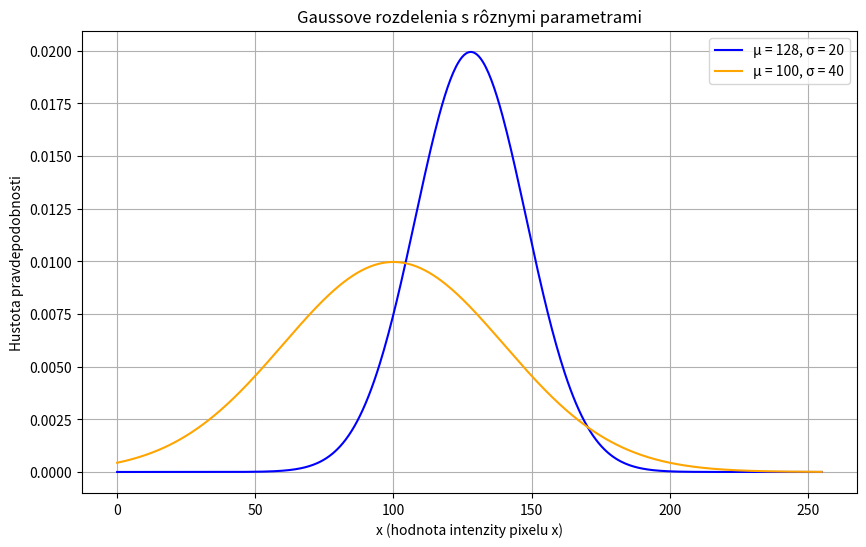

Generate this figure with matplotlib:
# Skript na generaciu obrazku s ukazkovym histogramom

import numpy as np
import matplotlib.pyplot as plt

# Rewrote function formula for the Gaussian random variable distribution
def gaussian_probability(x, mu, sigma):
    # 1. Coefficient part: 1 / (σ * sqrt(2π))
    coefficient = 1 / (sigma * np.sqrt(2 * np.pi))

    # 2. Exponent part: e^(-(x - μ)^2 / (2σ^2))
    exponent = np.exp(-((x - mu) ** 2) / (2 * sigma ** 2))

    # 3. Full formula
    return coefficient * exponent

# Value x
x = np.linspace(0, 255, 500)

# Два набори параметрів
mu1, sigma1 = 128, 20
mu2, sigma2 = 100, 40

# Вираховуємо значення функції
y1 = gaussian_probability(x, mu1, sigma1)
y2 = gaussian_probability(x, mu2, sigma2)

# Побудова графіків
plt.figure(figsize=(10, 6))
plt.plot(x, y1, label='μ = 128, σ = 20', color='blue')
plt.plot(x, y2, label='μ = 100, σ = 40', color='orange')
plt.title('Gaussove rozdelenia s rôznymi parametrami')
plt.xlabel('x (hodnota intenzity pixelu x)')
plt.ylabel('Hustota pravdepodobnosti')
plt.legend()
plt.grid(True)
plt.show()
